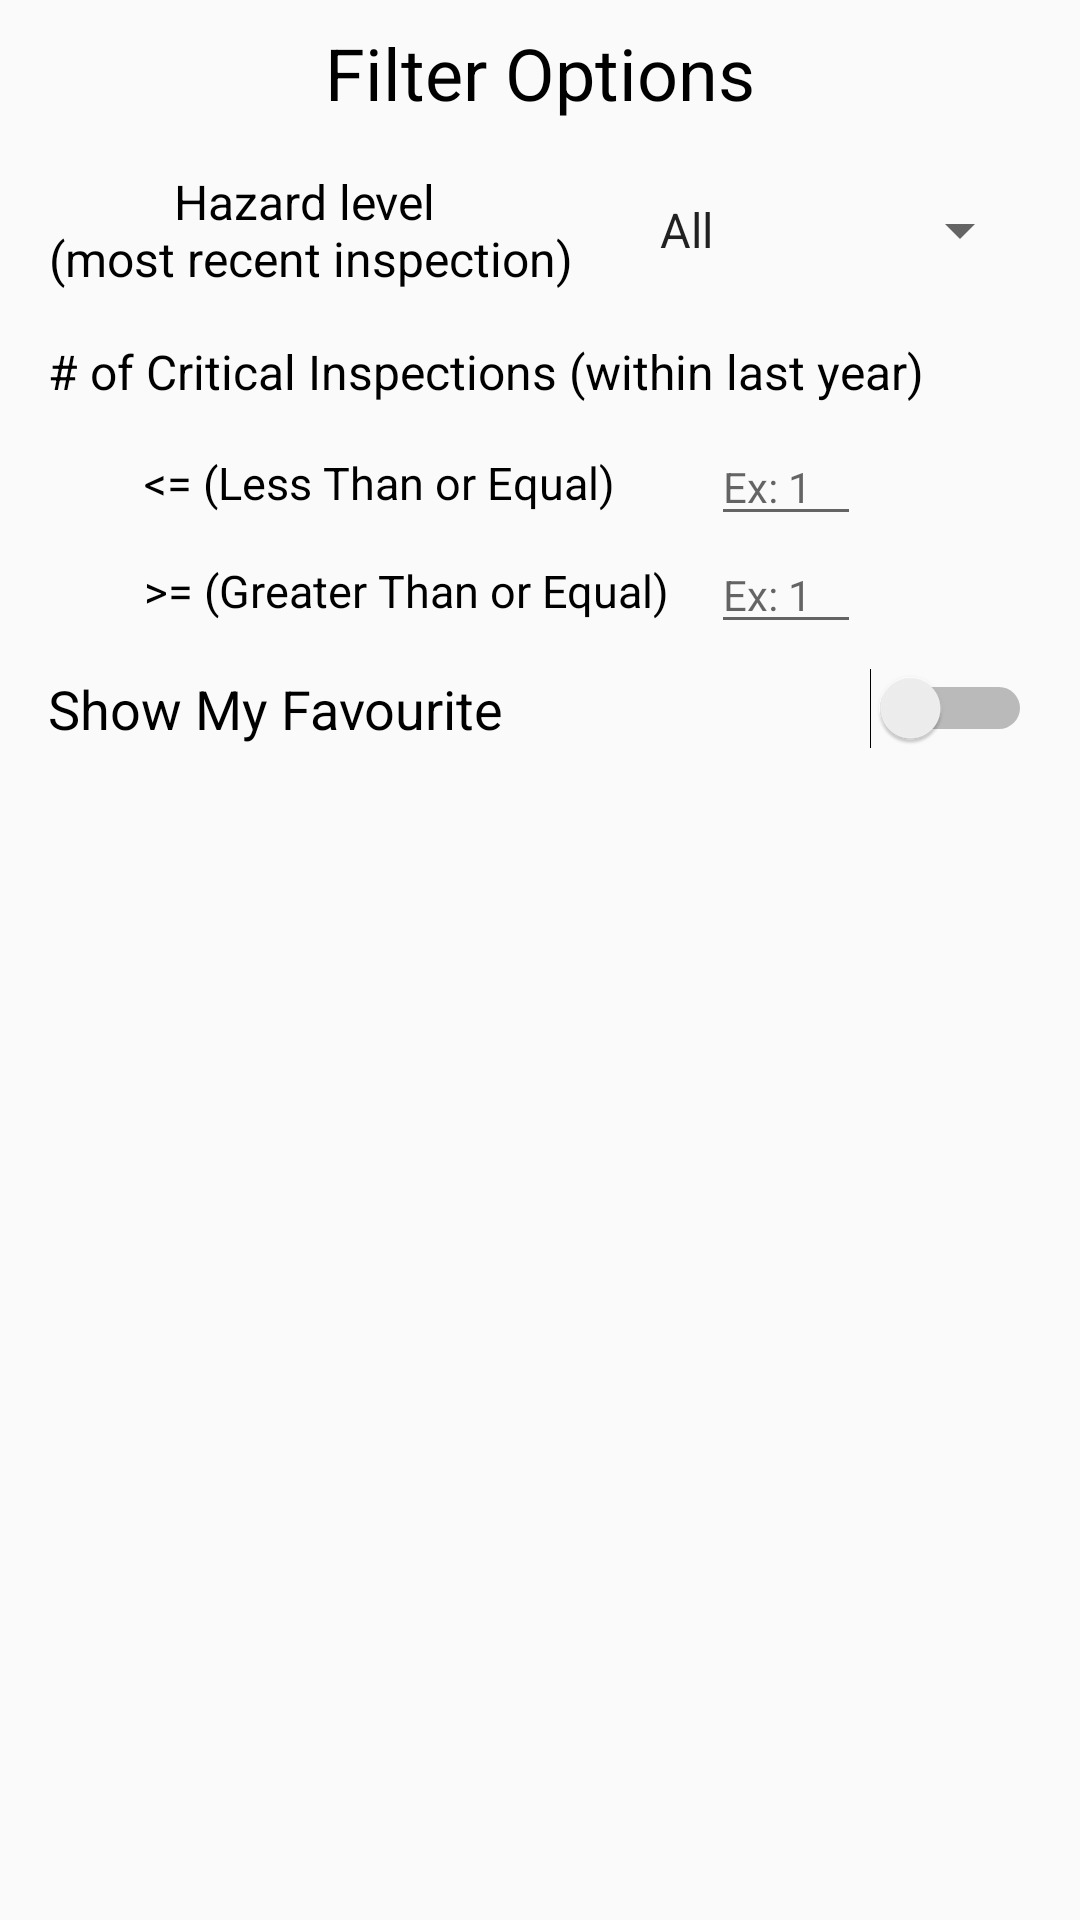

Android layout source for this screen:
<!-- AndroidManifest.xml: application theme AppTheme -->
<!-- res/layout/filter_dialog.xml -->
<?xml version="1.0" encoding="utf-8"?>
<androidx.constraintlayout.widget.ConstraintLayout
    xmlns:android="http://schemas.android.com/apk/res/android"
    xmlns:app="http://schemas.android.com/apk/res-auto"
    xmlns:tools="http://schemas.android.com/tools"
    android:layout_width="match_parent"
    android:layout_height="match_parent">

    <androidx.constraintlayout.widget.ConstraintLayout
        android:layout_width="0dp"
        android:layout_height="wrap_content"
        app:layout_constraintEnd_toEndOf="parent"
        app:layout_constraintHorizontal_bias="0.0"
        app:layout_constraintStart_toStartOf="parent"
        app:layout_constraintTop_toTopOf="parent">

        <TextView
            android:id="@+id/greaterThanOrEqual_textView"
            android:layout_width="wrap_content"
            android:layout_height="wrap_content"
            android:text="@string/greaterThanOrEqual"
            android:textAppearance="@style/TextAppearance.AppCompat.Small"
            android:textColor="#000000"
            android:textSize="15sp"
            app:layout_constraintBottom_toBottomOf="@+id/greaterThanOrEqual_editText"
            app:layout_constraintStart_toStartOf="@+id/lessThanOrEqual_textView"
            app:layout_constraintTop_toTopOf="@+id/greaterThanOrEqual_editText" />

        <EditText
            android:id="@+id/greaterThanOrEqual_editText"
            android:layout_width="50dp"
            android:layout_height="wrap_content"
            android:ems="10"
            android:hint="@string/ex_1"
            android:importantForAutofill="no"
            android:inputType="number"
            android:textSize="14sp"
            app:layout_constraintEnd_toEndOf="@+id/lessThanOrEqual_editText"
            app:layout_constraintStart_toStartOf="@+id/lessThanOrEqual_editText"
            app:layout_constraintTop_toBottomOf="@+id/lessThanOrEqual_editText" />

        <TextView
            android:id="@+id/filterOption_textView"
            android:layout_width="wrap_content"
            android:layout_height="wrap_content"
            android:layout_marginTop="8dp"
            android:text="@string/filter_options"
            android:textAppearance="@style/TextAppearance.AppCompat.Small"
            android:textColor="#000000"
            android:textSize="24sp"
            app:layout_constraintEnd_toEndOf="parent"
            app:layout_constraintStart_toStartOf="parent"
            app:layout_constraintTop_toTopOf="parent" />

        <Spinner
            android:id="@+id/filterHazardLevel_spinner"
            android:layout_width="wrap_content"
            android:layout_height="wrap_content"
            android:dropDownWidth="wrap_content"
            android:entries="@array/filterHazardListOptions"
            app:layout_constraintBottom_toBottomOf="@+id/filterHazardLevel_textView"
            app:layout_constraintEnd_toEndOf="@+id/myFavourite_switch"
            app:layout_constraintTop_toTopOf="@+id/filterHazardLevel_textView" />

        <TextView
            android:id="@+id/filterHazardLevel_textView"
            android:layout_width="wrap_content"
            android:layout_height="wrap_content"
            android:layout_marginStart="16dp"
            android:layout_marginTop="16dp"
            android:text="@string/hazardLevelForMostRecentInspection"
            android:textAlignment="center"
            android:textAppearance="@style/TextAppearance.AppCompat.Small"
            android:textColor="#000000"
            android:textSize="16sp"
            app:layout_constraintStart_toStartOf="parent"
            app:layout_constraintTop_toBottomOf="@+id/filterOption_textView"
            tools:ignore="HardcodedText" />

        <TextView
            android:id="@+id/numCriticalInspections_TextView"
            android:layout_width="wrap_content"
            android:layout_height="wrap_content"
            android:layout_marginTop="16dp"
            android:text="@string/of_critical_inspections_within_last_year"
            android:textAppearance="@style/TextAppearance.AppCompat.Small"
            android:textColor="#000000"
            android:textSize="16sp"
            app:layout_constraintStart_toStartOf="@+id/filterHazardLevel_textView"
            app:layout_constraintTop_toBottomOf="@+id/filterHazardLevel_textView" />

        <TextView
            android:id="@+id/lessThanOrEqual_textView"
            android:layout_width="wrap_content"
            android:layout_height="wrap_content"
            android:layout_marginStart="32dp"
            android:text="@string/lessThanOrEqual"
            android:textAppearance="@style/TextAppearance.AppCompat.Small"
            android:textColor="#000000"
            android:textSize="15sp"
            app:layout_constraintBottom_toBottomOf="@+id/lessThanOrEqual_editText"
            app:layout_constraintStart_toStartOf="@+id/numCriticalInspections_TextView"
            app:layout_constraintTop_toTopOf="@+id/lessThanOrEqual_editText" />

        <EditText
            android:id="@+id/lessThanOrEqual_editText"
            android:layout_width="50dp"
            android:layout_height="wrap_content"
            android:layout_marginStart="32dp"
            android:layout_marginTop="8dp"
            android:ems="10"
            android:hint="@string/ex_1"
            android:importantForAutofill="no"
            android:inputType="number"
            android:textSize="14sp"
            app:layout_constraintStart_toEndOf="@+id/lessThanOrEqual_textView"
            app:layout_constraintTop_toBottomOf="@+id/numCriticalInspections_TextView" />

        <Switch
            android:id="@+id/myFavourite_switch"
            android:layout_width="0dp"
            android:layout_height="25dp"
            android:layout_marginTop="8dp"
            android:layout_marginEnd="16dp"
            android:text="@string/my_favourite"
            android:textAppearance="@style/TextAppearance.AppCompat.Medium"
            android:textColor="#000000"
            android:textSize="18sp"
            app:layout_constraintEnd_toEndOf="parent"
            app:layout_constraintHorizontal_bias="1.0"
            app:layout_constraintStart_toStartOf="@+id/numCriticalInspections_TextView"
            app:layout_constraintTop_toBottomOf="@+id/greaterThanOrEqual_editText" />

    </androidx.constraintlayout.widget.ConstraintLayout>

</androidx.constraintlayout.widget.ConstraintLayout>
<!-- resources referenced by this layout -->
<resources>
  <string-array name="filterHazardListOptions">
          <item>All</item>
          <item>Low</item>
          <item>Moderate</item>
          <item>High</item>
      </string-array>
  <string name="ex_1">Ex: 1</string>
  <string name="filter_options">Filter Options</string>
  <string name="greaterThanOrEqual">&gt;= (Greater Than or Equal)</string>
  <string name="hazardLevelForMostRecentInspection">Hazard level \n(most recent inspection)</string>
  <string name="lessThanOrEqual">&lt;= (Less Than or Equal)</string>
  <string name="my_favourite">Show My Favourite</string>
  <string name="of_critical_inspections_within_last_year"># of Critical Inspections (within last year)</string>
  <style name="AppTheme" parent="Theme.AppCompat.Light.DarkActionBar">
          
          
          <item name="colorPrimary">@color/colorPrimary</item>
          <item name="colorPrimaryDark">@color/colorPrimaryDark</item>
          <item name="colorAccent">@color/colorAccent</item>
      </style>
  <color name="colorPrimary">#008577</color>
  <color name="colorPrimaryDark">#00574B</color>
  <color name="colorAccent">#D81B60</color>
</resources>
